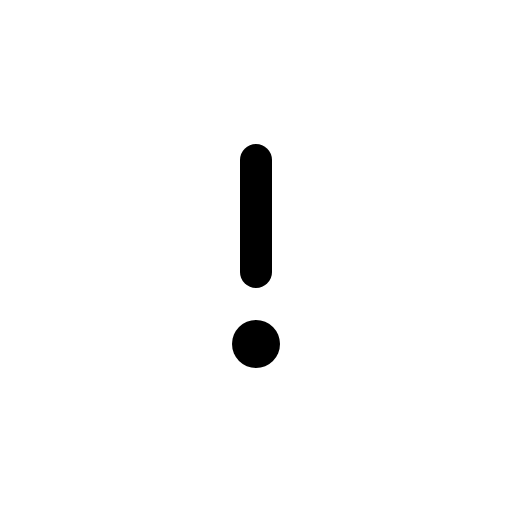
t = 0.00 s
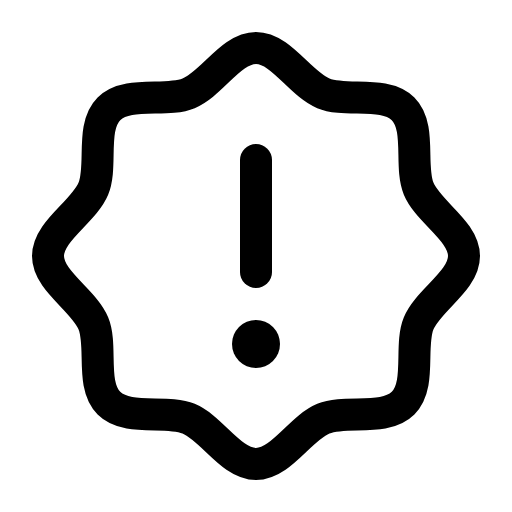
t = 0.68 s
t = 1.05 s: frame unchanged from t = 0.68 s, image omitted
t = 1.80 s: frame unchanged from t = 0.68 s, image omitted
t = 2.18 s: frame unchanged from t = 0.68 s, image omitted
t = 2.93 s: frame unchanged from t = 0.68 s, image omitted

The animated SVG that drew these frames (rendered in a browser with its animation timeline set to each time). Animation: 1 CSS @keyframes rule; one cycle of 3.30 s, repeats indefinitely.

<svg xmlns="http://www.w3.org/2000/svg" viewBox="0 0 256 256">
  <style>
    .draw-line {
      stroke-dasharray: 2000;
      stroke-dashoffset: 0;
    }
    svg:hover .draw-line {
      animation: phosphor-draw-in 3s ease-in-out infinite alternate;
    }
    @keyframes phosphor-draw-in {
      0%   { stroke-dashoffset: 2000; }
      50%  { stroke-dashoffset: 0; }
      100% { stroke-dashoffset: 0; }
    }
  </style><rect width="256" height="256" fill="none"/><path d="M54.46,201.54c-9.2-9.2-3.1-28.53-7.78-39.85C41.82,150,24,140.5,24,128s17.82-22,22.68-33.69C51.36,83,45.26,63.66,54.46,54.46S83,51.36,94.31,46.68C106.05,41.82,115.5,24,128,24S150,41.82,161.69,46.68c11.32,4.68,30.65-1.42,39.85,7.78s3.1,28.53,7.78,39.85C214.18,106.05,232,115.5,232,128S214.18,150,209.32,161.69c-4.68,11.32,1.42,30.65-7.78,39.85s-28.53,3.1-39.85,7.78C150,214.18,140.5,232,128,232s-22-17.82-33.69-22.68C83,204.64,63.66,210.74,54.46,201.54Z" fill="none" stroke="currentColor" stroke-linecap="round" stroke-linejoin="round" stroke-width="16" class="draw-line" pathLength="1" style="animation-delay: 0s"/><line x1="128" y1="80" x2="128" y2="136" fill="none" stroke="currentColor" stroke-linecap="round" stroke-linejoin="round" stroke-width="16" class="draw-line" pathLength="1" style="animation-delay: 0.3s"/><circle cx="128" cy="172" r="12"/></svg>
